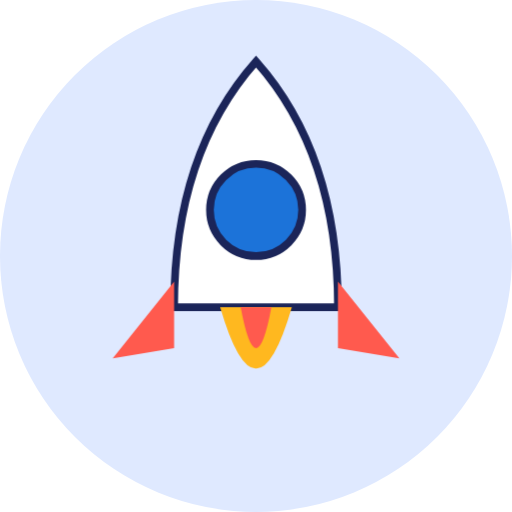
t = 0.00 s
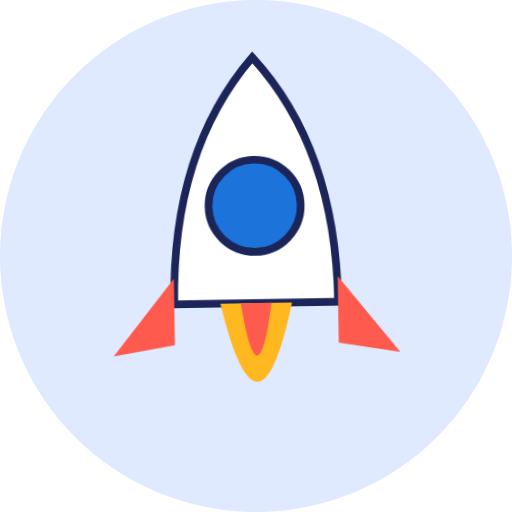
t = 1.10 s
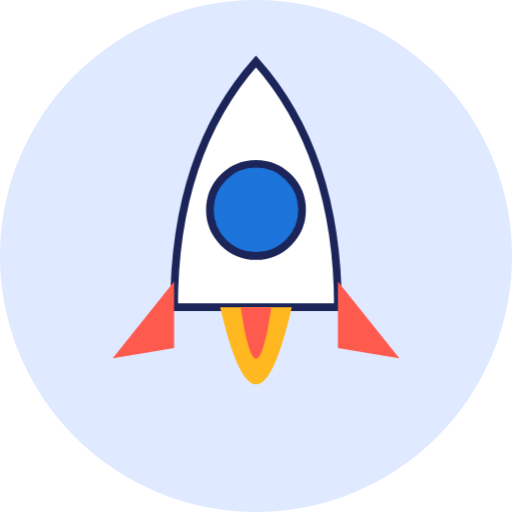
t = 1.51 s
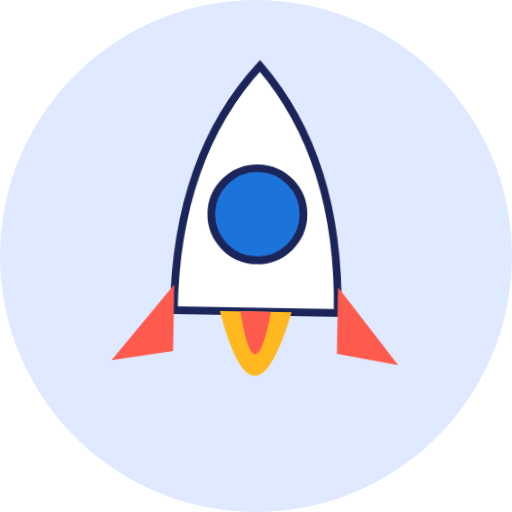
t = 2.36 s
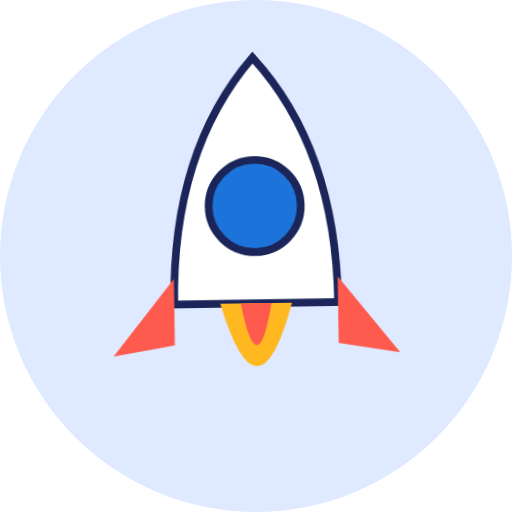
t = 3.17 s
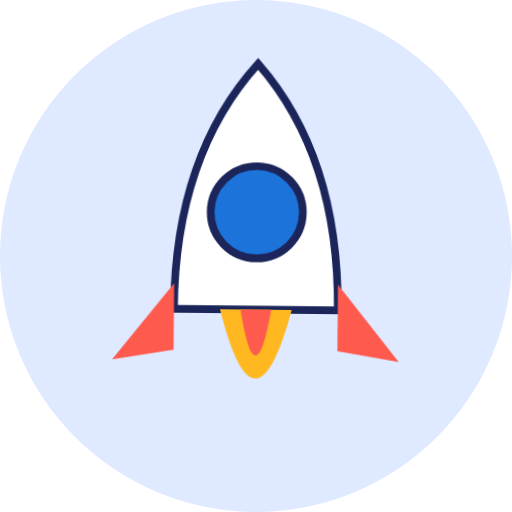
t = 3.94 s

The animated SVG that drew these frames (rendered in a browser with its animation timeline set to each time). Animation: 11 CSS @keyframes rules; one cycle of 4.70 s, repeats indefinitely.

<svg xmlns="http://www.w3.org/2000/svg" viewBox="0 0 200 200"><style>
.bob{animation:bob 2s ease-in-out infinite}
.hop{animation:hop 1.4s ease-in-out infinite}
.blink{animation:blink 3.6s infinite;transform-box:fill-box;transform-origin:center}
.flap{transform-box:fill-box;transform-origin:center;animation:flap .35s ease-in-out infinite alternate}
.tongue{transform-origin:100px 130px;animation:tongue 2.4s ease-in-out infinite}
.tail{transform-origin:150px 150px;animation:tail 1.1s ease-in-out infinite}
.fin{transform-origin:60px 100px;animation:fin 1s ease-in-out infinite alternate}
.bub{animation:bub 2.2s linear infinite}
.bub.d{animation-delay:1.1s}
.flame{transform-box:fill-box;transform-origin:center top;animation:flame .2s ease-in-out infinite alternate}
.head{transform-origin:100px 110px;animation:head 3s ease-in-out infinite}
.shake{animation:shake .5s ease-in-out infinite}
@keyframes bob{0%,100%{transform:translateY(0)}50%{transform:translateY(-8px)}}
@keyframes hop{0%,60%,100%{transform:translateY(0)}20%{transform:translateY(-22px) scale(1.04,.96)}35%{transform:translateY(0) scale(1.06,.94)}}
@keyframes blink{0%,92%,100%{transform:scaleY(1)}95%{transform:scaleY(.1)}}
@keyframes flap{to{transform:scaleY(.25)}}
@keyframes tongue{0%,70%,100%{transform:scaleY(0)}80%,90%{transform:scaleY(1)}}
@keyframes tail{0%,100%{transform:rotate(-14deg)}50%{transform:rotate(18deg)}}
@keyframes fin{from{transform:rotate(-16deg)}to{transform:rotate(16deg)}}
@keyframes bub{0%{transform:translateY(0);opacity:0}15%{opacity:1}100%{transform:translateY(-120px);opacity:0}}
@keyframes flame{from{transform:scaleY(.8)}to{transform:scaleY(1.25)}}
@keyframes head{0%,100%{transform:rotate(-8deg)}50%{transform:rotate(8deg)}}
@keyframes shake{0%,100%{transform:translateX(0)}25%{transform:translateX(-2px) rotate(-1deg)}75%{transform:translateX(2px) rotate(1deg)}}
</style><rect width="200" height="200" rx="100" fill="#dfe9ff"/><g class="shake"><path d="M100 24 Q132 60 132 120 L68 120 Q68 60 100 24Z" fill="#fff" stroke="#1b2559" stroke-width="3"/>
<circle cx="100" cy="82" r="18" fill="#1c73d9" stroke="#1b2559" stroke-width="3"/><path d="M68 110 L44 140 L68 136Z M132 110 L156 140 L132 136Z" fill="#ff5a4e"/>
<path d="M86 120 Q100 180 114 120Z" fill="#ffb81f" class="flame"/><path d="M94 120 Q100 160 106 120Z" fill="#ff5a4e" class="flame"/></g></svg>
